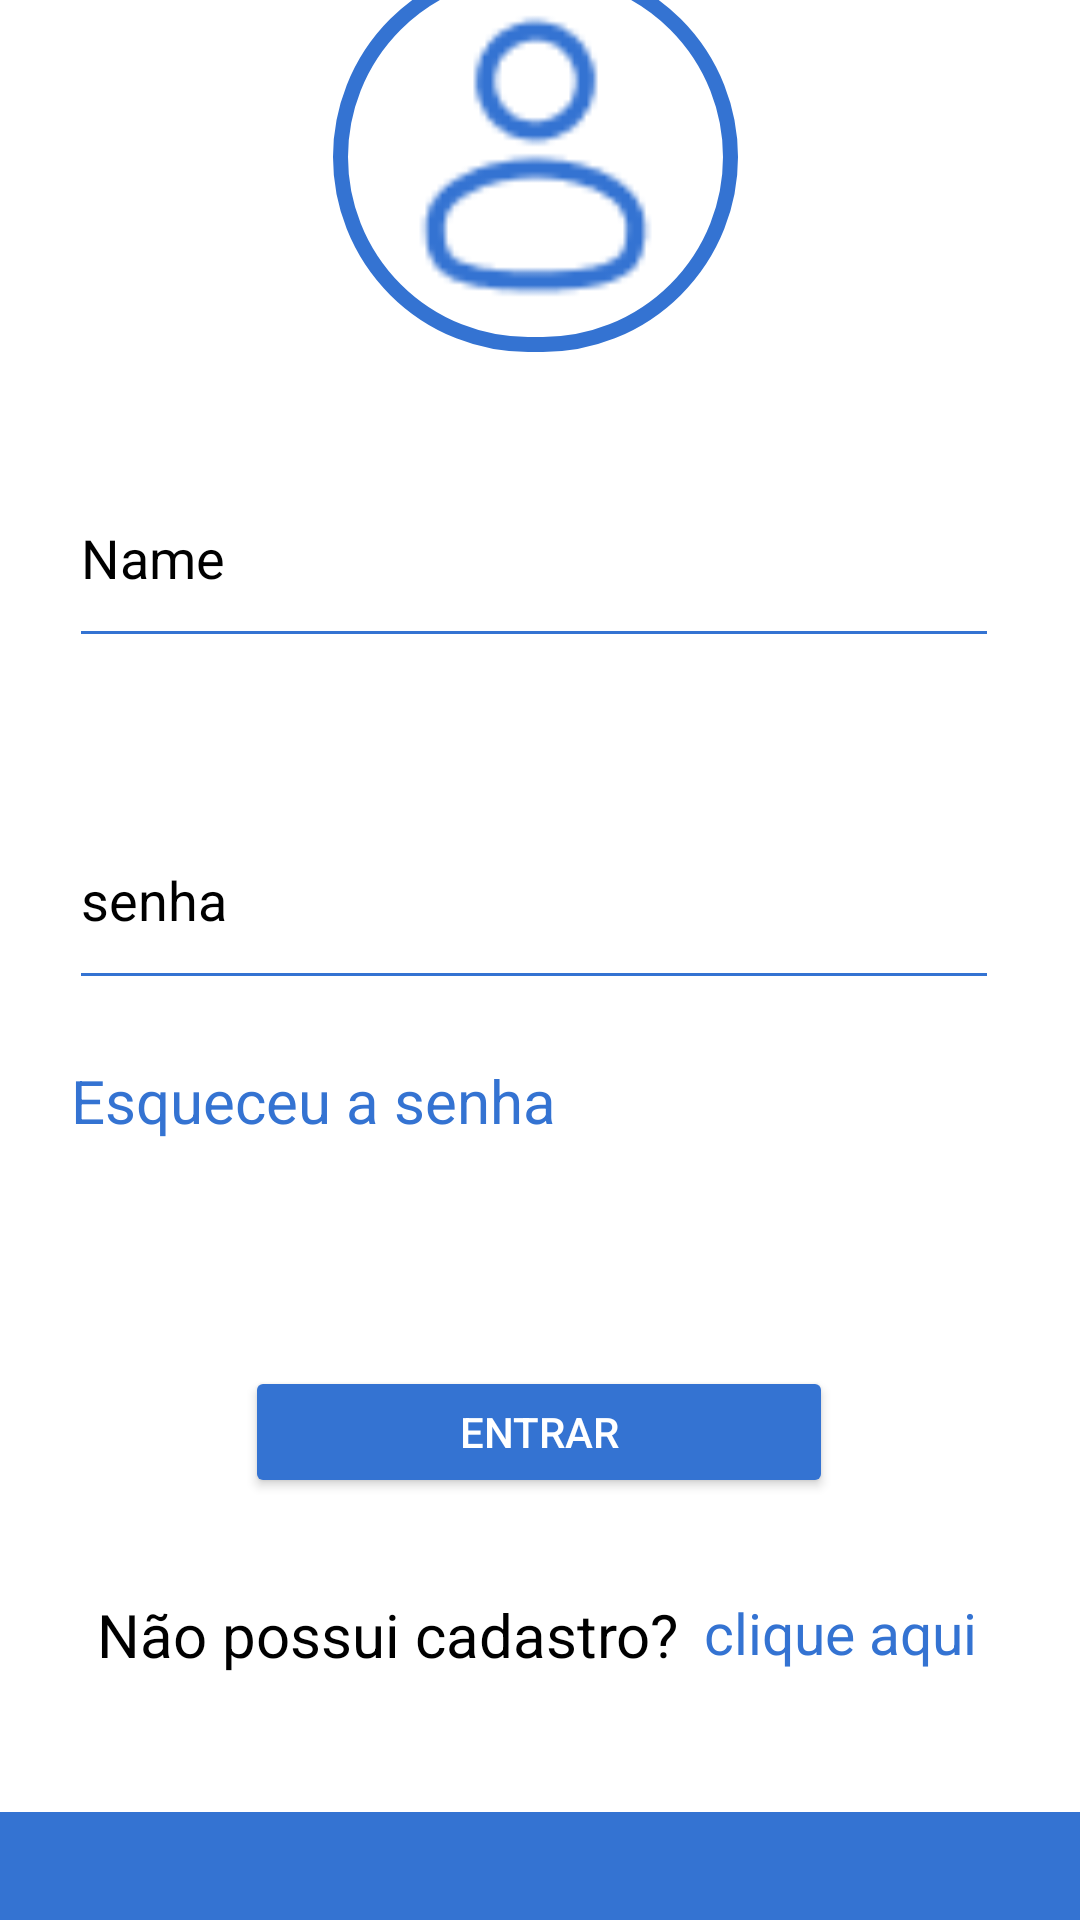

Layout XML and referenced resources for this Android screen:
<!-- AndroidManifest.xml: application theme Theme.Mudafacil -->
<!-- res/layout/login.xml -->
<?xml version="1.0" encoding="utf-8"?>
<androidx.constraintlayout.widget.ConstraintLayout xmlns:android="http://schemas.android.com/apk/res/android"
    xmlns:app="http://schemas.android.com/apk/res-auto"
    xmlns:tools="http://schemas.android.com/tools"
    android:id="@+id/main"
    android:layout_width="match_parent"
    android:layout_height="match_parent"
    android:background="#EBEBEB"
    android:backgroundTint="#EBEBEB">

    <View
        android:id="@+id/view3"
        android:background="#EBEBEB"
        android:backgroundTint="#EBEBEB"
        android:layout_width="wrap_content"
        android:layout_height="wrap_content"
        android:layout_marginStart="4dp"
        app:layout_constraintBottom_toBottomOf="parent"
        app:layout_constraintEnd_toEndOf="parent"
        app:layout_constraintStart_toStartOf="parent"
        app:layout_constraintTop_toTopOf="parent" />

    <View
        android:id="@+id/menu"
        android:layout_width="377dp"
        android:layout_height="693dp"
        android:background="@drawable/sombra"
        app:layout_constraintBottom_toBottomOf="parent"
        app:layout_constraintEnd_toEndOf="parent"
        app:layout_constraintStart_toStartOf="parent"
        app:layout_constraintTop_toTopOf="parent"
        app:layout_constraintVertical_bias="0.671"
        tools:ignore="MissingConstraints" />

    <View
        android:id="@+id/view"
        android:layout_width="416dp"
        android:layout_height="36dp"
        android:background="@drawable/cabecalhobaixo"
        app:layout_constraintBottom_toBottomOf="parent"
        app:layout_constraintEnd_toEndOf="parent"
        app:layout_constraintHorizontal_bias="0.6"
        app:layout_constraintStart_toStartOf="parent"
        app:layout_constraintTop_toTopOf="parent"
        app:layout_constraintVertical_bias="1.0"
        tools:ignore="MissingConstraints" />

    <View
        android:id="@+id/cabecalho"
        android:layout_width="400dp"
        android:layout_height="73dp"
        android:background="@drawable/cabecalho"
        app:layout_constraintBottom_toTopOf="@+id/menu"
        app:layout_constraintEnd_toEndOf="parent"
        app:layout_constraintHorizontal_bias="0.454"
        app:layout_constraintStart_toStartOf="parent"
        app:layout_constraintTop_toTopOf="parent"
        app:layout_constraintVertical_bias="0.590"
        tools:ignore="MissingConstraints" />

    <ImageView
        android:id="@+id/imageView"
        android:layout_width="97dp"
        android:layout_height="87dp"
        android:layout_marginTop="4dp"
        app:layout_constraintBottom_toBottomOf="@+id/cabecalho"
        app:layout_constraintEnd_toEndOf="@+id/cabecalho"
        app:layout_constraintStart_toStartOf="@+id/cabecalho"
        app:layout_constraintTop_toTopOf="@+id/cabecalho"
        app:srcCompat="@drawable/screenshot_29_removebg_preview" />

    <EditText
        android:id="@+id/editTextText"
        android:layout_width="310dp"
        android:layout_height="70dp"
        android:layout_marginTop="8dp"
        android:backgroundTint="#3473D2"
        android:ems="10"
        android:hint="Name"
        android:inputType="text"
        android:textColor="@color/black"
        android:textColorHint="@color/black"
        app:layout_constraintBottom_toBottomOf="@+id/menu"
        app:layout_constraintEnd_toEndOf="@+id/menu"
        app:layout_constraintHorizontal_bias="0.469"
        app:layout_constraintStart_toStartOf="@+id/menu"
        app:layout_constraintTop_toTopOf="@+id/menu"
        app:layout_constraintVertical_bias="0.287"
        tools:ignore="MissingConstraints" />

    <EditText
        android:id="@+id/senha"
        android:layout_width="310dp"
        android:layout_height="70dp"
        android:layout_marginTop="44dp"
        android:backgroundTint="#3473D2"
        android:ems="10"
        android:hint="senha"
        android:inputType="text"
        android:textColor="@color/black"
        android:textColorHint="@color/black"
        app:layout_constraintEnd_toEndOf="@+id/menu"
        app:layout_constraintHorizontal_bias="0.469"
        app:layout_constraintStart_toStartOf="@+id/menu"
        app:layout_constraintTop_toBottomOf="@+id/editTextText"
        tools:ignore="MissingConstraints" />

    <TextView
        android:id="@+id/recuperarsenha"
        android:layout_width="wrap_content"
        android:layout_height="wrap_content"
        android:layout_marginTop="20dp"
        android:text="Esqueceu a senha"
        android:textColor="#3473D2"
        android:textColorHint="#3473D2"
        android:textSize="20sp"
        app:layout_constraintEnd_toEndOf="@+id/menu"
        app:layout_constraintHorizontal_bias="0.148"
        app:layout_constraintStart_toStartOf="@+id/menu"
        app:layout_constraintTop_toBottomOf="@+id/senha"
        tools:ignore="MissingConstraints" />

    <Button
        android:id="@+id/logar"
        android:layout_width="196dp"
        android:layout_height="44dp"
        android:layout_marginTop="36dp"
        android:backgroundTint="#3473D2"
        android:text="entrar"
        android:textColor="@color/white"
        android:textColorHint="@color/white"
        app:layout_constraintBottom_toBottomOf="@+id/menu"
        app:layout_constraintEnd_toEndOf="@+id/menu"
        app:layout_constraintHorizontal_bias="0.497"
        app:layout_constraintStart_toStartOf="@+id/menu"
        app:layout_constraintTop_toBottomOf="@+id/recuperarsenha"
        app:layout_constraintVertical_bias="0.197"
        tools:ignore="MissingConstraints" />

    <TextView
        android:id="@+id/textView2"
        android:layout_width="wrap_content"
        android:layout_height="wrap_content"
        android:layout_marginTop="32dp"
        android:text="Não possui cadastro?"
        android:textSize="20sp"
        android:textColor="@color/black"
        android:textColorHint="@color/black"
        app:layout_constraintEnd_toEndOf="@+id/menu"
        app:layout_constraintHorizontal_bias="0.223"
        app:layout_constraintStart_toStartOf="@+id/menu"
        app:layout_constraintTop_toBottomOf="@+id/logar"
        tools:ignore="MissingConstraints" />

    <TextView
        android:id="@+id/cliqueaqui"
        android:layout_width="wrap_content"
        android:layout_height="wrap_content"
        android:layout_marginTop="32dp"
        android:text="clique aqui"
        android:textColor="#3473D2"
        android:textColorHint="#3473D2"
        android:textSize="19sp"
        app:layout_constraintEnd_toEndOf="@+id/menu"
        app:layout_constraintHorizontal_bias="0.16"
        app:layout_constraintStart_toEndOf="@+id/textView2"
        app:layout_constraintTop_toBottomOf="@+id/logar" />

    <View
        android:id="@+id/borda_perfil"
        android:layout_width="135dp"
        android:layout_height="130dp"
        android:background="@drawable/perfil"
        app:layout_constraintBottom_toTopOf="@+id/editTextText"
        app:layout_constraintEnd_toEndOf="@+id/menu"
        app:layout_constraintHorizontal_bias="0.493"
        app:layout_constraintStart_toStartOf="@+id/menu"
        app:layout_constraintTop_toTopOf="@+id/menu"
        app:layout_constraintVertical_bias="0.407"
        tools:ignore="MissingConstraints" />

    <androidx.constraintlayout.widget.Guideline
        android:id="@+id/guideline2"
        android:layout_width="wrap_content"
        android:layout_height="wrap_content"
        android:orientation="horizontal"
        app:layout_constraintGuide_begin="35dp" />

    <ImageView
        android:id="@+id/iconlog"
        android:layout_width="105dp"
        android:layout_height="100dp"
        app:layout_constraintBottom_toBottomOf="@+id/borda_perfil"
        app:layout_constraintEnd_toEndOf="@+id/borda_perfil"
        app:layout_constraintStart_toStartOf="@+id/borda_perfil"
        app:layout_constraintTop_toTopOf="@+id/borda_perfil"
        app:srcCompat="@drawable/icon_perfil"
        />


</androidx.constraintlayout.widget.ConstraintLayout>
<!-- resources referenced by this layout -->
<resources>
  <color name="black">#FF000000</color>
  <color name="white">#FFFFFFFF</color>
  <!-- drawable cabecalho (drawable) -->
  <?xml version="1.0" encoding="utf-8"?>
  <shape xmlns:android="http://schemas.android.com/apk/res/android"
      android:shape="rectangle">
      <solid android:color="#3473D2" /> 
      <corners android:radius="25dp" /> 
  </shape>
  <!-- drawable cabecalhobaixo (drawable) -->
  <?xml version="1.0" encoding="utf-8"?>
  <shape xmlns:android="http://schemas.android.com/apk/res/android"
      android:shape="rectangle">
      <corners android:topLeftRadius="25dp" android:topRightRadius="20dp" /> 
      <solid android:color="#3473D2" /> 
  </shape>
  <!-- drawable icon_perfil: png bitmap (drawable, 1279 bytes) -->
  <!-- drawable perfil (drawable) -->
  <?xml version="1.0" encoding="utf-8"?>
  <shape xmlns:android="http://schemas.android.com/apk/res/android"
      android:shape="rectangle">
      <corners android:radius="22000000dp" /> 
      
      <stroke
          android:width="5dp" android:color="#3473D2" >
  
      </stroke>
      
      
      <solid android:color="@android:color/transparent" />
  </shape>
  <!-- drawable screenshot_29_removebg_preview: png bitmap (drawable, 172851 bytes) -->
  <!-- drawable sombra (drawable) -->
  <?xml version="1.0" encoding="utf-8"?>
  <layer-list xmlns:android="http://schemas.android.com/apk/res/android">
      
      <item>
          <shape android:shape="rectangle">
              <solid android:color="#88B6B6B6" /> 
              <corners android:radius="42dp" /> 
  
          </shape>
      </item>
      
      <item
          android:left="4dp"
          android:right="4dp"
          android:top="4dp"
          android:bottom="5dp">
      <shape android:shape="rectangle">
          <solid android:color="@color/white" />
          <corners android:radius="42dp" />
      </shape>
      </item>
      </layer-list>
  <style name="Theme.Mudafacil" parent="Base.Theme.Mudafacil" />
  <style name="Base.Theme.Mudafacil" parent="Theme.Material3.DayNight.NoActionBar">
          
          
      </style>
</resources>
